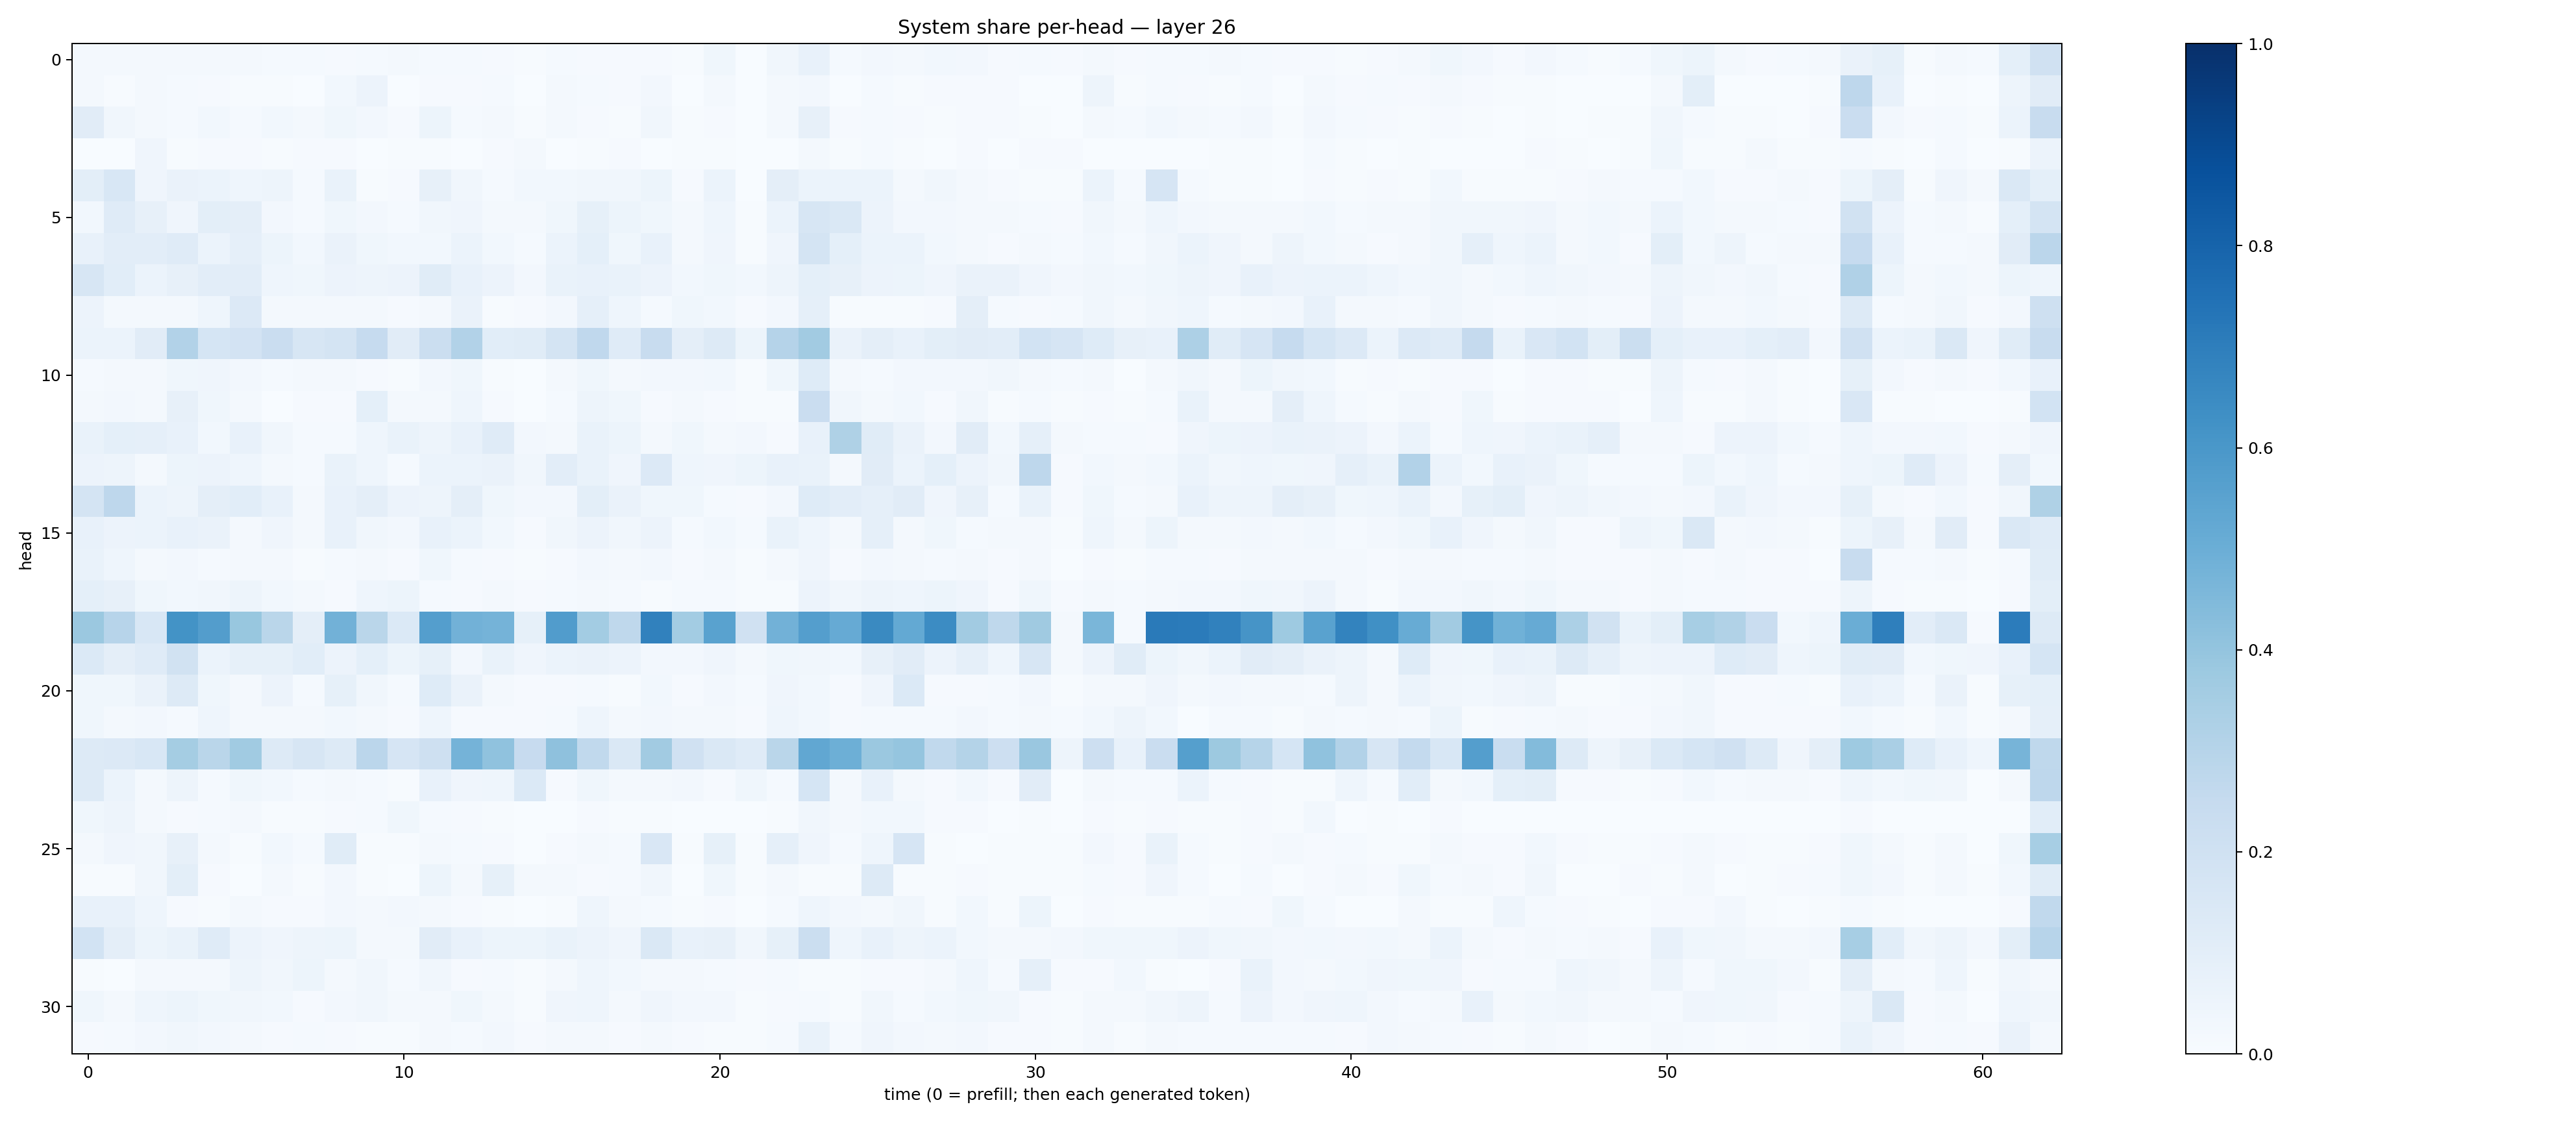

The file beside this chart, header and first rows:
0.01669297, 0.019407688, 0.022248758, 0.018788004, 0.016916076, 0.020334989, 0.013330666, 0.013615561, 0.011326838, 0.011984852, 0.02050021, 0.012777958, 0.015323417, 0.011223553, 0.0063612317, 0.01373836, 0.008896927, 0.008951743, 0.010170865, 0.004145704, 0.0357785, 0.001729987, 0.03371666, 0.074214794
0.01709, 0.005836, 0.01697, 0.01342, 0.007851, 0.005351, 0.005287, 0.002183, 0.02837, 0.0554, 0.002566, 0.008403, 0.0084, 0.01227, 0.003736, 0.01917, 0.01462, 0.008459, 0.02663, 0.003684, 0.01752, 0.001729, 0.0176, 0.02354
0.1094, 0.03287, 0.01705, 0.01529, 0.02792, 0.01247, 0.02736, 0.01873, 0.0381, 0.02687, 0.009905, 0.05267, 0.0145, 0.01763, 0.004204, 0.02211, 0.0113, 0.005135, 0.03513, 0.004896, 0.008132, 0.00179, 0.02085, 0.08005
0.002517, 0.003833, 0.041, 0.007353, 0.00874, 0.00946, 0.005214, 0.01151, 0.009191, 0.002666, 0.004425, 0.005964, 0.002568, 0.01014, 0.01864, 0.003732, 0.007258, 0.01077, 0.002408, 0.006671, 0.005861, 0.00295, 0.003025, 0.01813
0.09965, 0.1547, 0.04144, 0.06386, 0.05989, 0.0433, 0.0486, 0.01456, 0.06667, 0.006652, 0.00857, 0.08191, 0.0347, 0.01512, 0.02752, 0.02994, 0.03346, 0.03155, 0.05321, 0.009737, 0.06012, 0.001625, 0.09564, 0.05867
0.02747, 0.1192, 0.07967, 0.04039, 0.09768, 0.09735, 0.02696, 0.01503, 0.03633, 0.02406, 0.01321, 0.03283, 0.04216, 0.01789, 0.01945, 0.03733, 0.08315, 0.05272, 0.03583, 0.01961, 0.04386, 0.005628, 0.05902, 0.1634
0.0718, 0.103, 0.1016, 0.12, 0.06089, 0.08659, 0.05185, 0.02818, 0.06504, 0.03724, 0.03053, 0.03047, 0.06093, 0.03049, 0.01553, 0.06011, 0.09131, 0.03641, 0.07115, 0.01606, 0.04184, 0.006376, 0.04044, 0.1782
0.1576, 0.1091, 0.05875, 0.07897, 0.105, 0.1052, 0.04494, 0.03735, 0.05521, 0.04773, 0.05609, 0.1168, 0.07255, 0.05607, 0.0247, 0.07019, 0.07753, 0.06785, 0.05537, 0.02768, 0.03795, 0.02758, 0.04969, 0.09279
0.05592, 0.01981, 0.02029, 0.01662, 0.04301, 0.1331, 0.01583, 0.02332, 0.02064, 0.01884, 0.01047, 0.0229, 0.06255, 0.006709, 0.009312, 0.02416, 0.08631, 0.04407, 0.01208, 0.03628, 0.03001, 0.008112, 0.0243, 0.08759
0.05943, 0.05963, 0.1127, 0.3107, 0.1681, 0.1803, 0.2296, 0.1633, 0.1763, 0.2465, 0.1114, 0.2246, 0.3111, 0.1066, 0.1164, 0.1779, 0.2688, 0.1206, 0.2375, 0.09511, 0.1307, 0.05218, 0.3021, 0.3612
0.01497, 0.02305, 0.02309, 0.03755, 0.0411, 0.02545, 0.01236, 0.01568, 0.01925, 0.00811, 0.00669, 0.02617, 0.03719, 0.006718, 0.003011, 0.01641, 0.03759, 0.01731, 0.02474, 0.02582, 0.02833, 0.006658, 0.03606, 0.1221
0.01864, 0.0246, 0.02141, 0.08041, 0.03559, 0.02177, 0.00384, 0.01037, 0.009167, 0.09306, 0.01814, 0.02064, 0.04667, 0.01054, 0.002572, 0.01363, 0.04834, 0.03563, 0.009262, 0.02304, 0.008081, 0.007796, 0.007, 0.2292
0.06829, 0.09356, 0.08713, 0.07269, 0.03117, 0.07391, 0.03249, 0.01303, 0.01531, 0.04491, 0.06941, 0.05007, 0.07547, 0.1183, 0.02721, 0.0199, 0.06961, 0.05119, 0.01598, 0.0376, 0.01682, 0.02581, 0.009326, 0.07438
0.05508, 0.04779, 0.02018, 0.05431, 0.05848, 0.045, 0.02062, 0.01453, 0.0703, 0.04508, 0.01416, 0.06114, 0.05866, 0.06324, 0.03512, 0.1018, 0.06663, 0.0409, 0.1355, 0.04334, 0.03999, 0.05322, 0.07375, 0.06797
0.1756, 0.2738, 0.06195, 0.04709, 0.0961, 0.1056, 0.07264, 0.01915, 0.07696, 0.09643, 0.05532, 0.04994, 0.09387, 0.03728, 0.0245, 0.02398, 0.1009, 0.0636, 0.03686, 0.03587, 0.0137, 0.01084, 0.02366, 0.1214
0.07215, 0.05773, 0.05987, 0.07143, 0.06513, 0.01892, 0.0401, 0.02227, 0.07373, 0.03453, 0.0267, 0.0749, 0.05907, 0.03111, 0.00836, 0.03173, 0.057, 0.03432, 0.05501, 0.01231, 0.02739, 0.01366, 0.06808, 0.04298
0.07019, 0.0464, 0.0232, 0.02403, 0.01505, 0.01955, 0.01625, 0.006556, 0.01522, 0.01682, 0.01074, 0.03579, 0.01346, 0.00884, 0.00501, 0.008796, 0.02552, 0.02012, 0.02617, 0.009186, 0.02202, 0.006815, 0.0211, 0.04162
0.09246, 0.08, 0.03662, 0.02901, 0.03209, 0.0493, 0.02779, 0.01661, 0.01127, 0.0442, 0.05298, 0.0154, 0.01011, 0.01603, 0.009276, 0.01492, 0.01753, 0.01226, 0.004964, 0.01386, 0.0127, 0.006609, 0.004339, 0.05858
0.3816, 0.2963, 0.1557, 0.6182, 0.5707, 0.3905, 0.2861, 0.09674, 0.4808, 0.2877, 0.1396, 0.5687, 0.4814, 0.4763, 0.08357, 0.5765, 0.3561, 0.2716, 0.6842, 0.3583, 0.5537, 0.1988, 0.4833, 0.5666
0.1383, 0.09648, 0.1182, 0.1936, 0.05865, 0.08261, 0.08236, 0.1064, 0.05758, 0.09105, 0.054, 0.08332, 0.02562, 0.06913, 0.04019, 0.0614, 0.0648, 0.05472, 0.02481, 0.02602, 0.04141, 0.01966, 0.03803, 0.03317
0.03854, 0.03807, 0.06476, 0.1277, 0.03611, 0.01798, 0.0551, 0.01279, 0.08451, 0.0314, 0.01409, 0.1217, 0.06337, 0.02079, 0.01139, 0.01143, 0.01338, 0.00761, 0.02828, 0.01032, 0.02565, 0.01496, 0.04064, 0.0297
0.03892, 0.02252, 0.02401, 0.01266, 0.04435, 0.0224, 0.02102, 0.01605, 0.02989, 0.0194, 0.01032, 0.04567, 0.01168, 0.009883, 0.01039, 0.01357, 0.04466, 0.01833, 0.02637, 0.01631, 0.02016, 0.008697, 0.04487, 0.02909
0.1309, 0.1332, 0.1526, 0.3525, 0.2871, 0.3647, 0.1294, 0.1607, 0.132, 0.283, 0.1659, 0.209, 0.4747, 0.4093, 0.246, 0.4136, 0.2619, 0.1481, 0.3597, 0.1988, 0.1467, 0.12, 0.2855, 0.5274
0.1315, 0.0601, 0.02064, 0.04991, 0.01519, 0.03544, 0.02883, 0.01194, 0.02134, 0.01423, 0.006049, 0.07087, 0.04106, 0.04639, 0.1402, 0.009716, 0.03882, 0.0227, 0.02276, 0.02622, 0.01156, 0.03775, 0.01217, 0.1707
0.03736, 0.04739, 0.02282, 0.008975, 0.01416, 0.01641, 0.005017, 0.004791, 0.008729, 0.01476, 0.03612, 0.01214, 0.009453, 0.004459, 0.003109, 0.001455, 0.007914, 0.004596, 0.006095, 0.002476, 0.002544, 0.001292, 0.006801, 0.03445
0.0193, 0.03967, 0.03392, 0.07932, 0.01643, 0.007592, 0.02943, 0.01318, 0.1165, 0.00627, 0.004066, 0.02188, 0.01447, 0.01045, 0.003387, 0.01119, 0.02263, 0.01449, 0.1512, 0.005758, 0.08311, 0.004869, 0.08643, 0.04002
0.005118, 0.005428, 0.03433, 0.09775, 0.009228, 0.002946, 0.02307, 0.004312, 0.02644, 0.004646, 0.002883, 0.05204, 0.0209, 0.08554, 0.02057, 0.01576, 0.00789, 0.01252, 0.03383, 0.002964, 0.03816, 0.004139, 0.0227, 0.004365
0.07166, 0.0721, 0.04506, 0.009306, 0.007178, 0.02136, 0.01041, 0.01037, 0.02552, 0.02114, 0.02434, 0.01693, 0.008665, 0.004836, 0.003096, 0.004605, 0.04499, 0.01859, 0.01562, 0.00569, 0.009056, 0.002894, 0.01487, 0.04432
0.184, 0.09737, 0.05463, 0.06928, 0.1203, 0.05696, 0.04071, 0.0494, 0.05161, 0.01573, 0.02106, 0.11, 0.07807, 0.05349, 0.05436, 0.06984, 0.05518, 0.03991, 0.1457, 0.07442, 0.07915, 0.0334, 0.08431, 0.2258
0.007451, 0.00378, 0.01997, 0.01783, 0.02261, 0.0484, 0.03155, 0.05135, 0.01641, 0.03179, 0.01559, 0.0339, 0.008774, 0.01253, 0.003965, 0.01956, 0.04445, 0.03038, 0.01588, 0.02075, 0.0132, 0.008425, 0.01365, 0.006416
0.03516, 0.02333, 0.04312, 0.05412, 0.03633, 0.03185, 0.02807, 0.01049, 0.02722, 0.03234, 0.01595, 0.02324, 0.03732, 0.01893, 0.007078, 0.0404, 0.04529, 0.01798, 0.0405, 0.02542, 0.02653, 0.004677, 0.008366, 0.01327
0.01103, 0.01524, 0.02729, 0.03139, 0.02449, 0.0185, 0.01162, 0.01468, 0.009584, 0.006271, 0.007806, 0.02066, 0.01551, 0.0256, 0.0104, 0.01729, 0.01654, 0.009103, 0.01639, 0.00814, 0.006032, 0.005451, 0.01311, 0.06717
